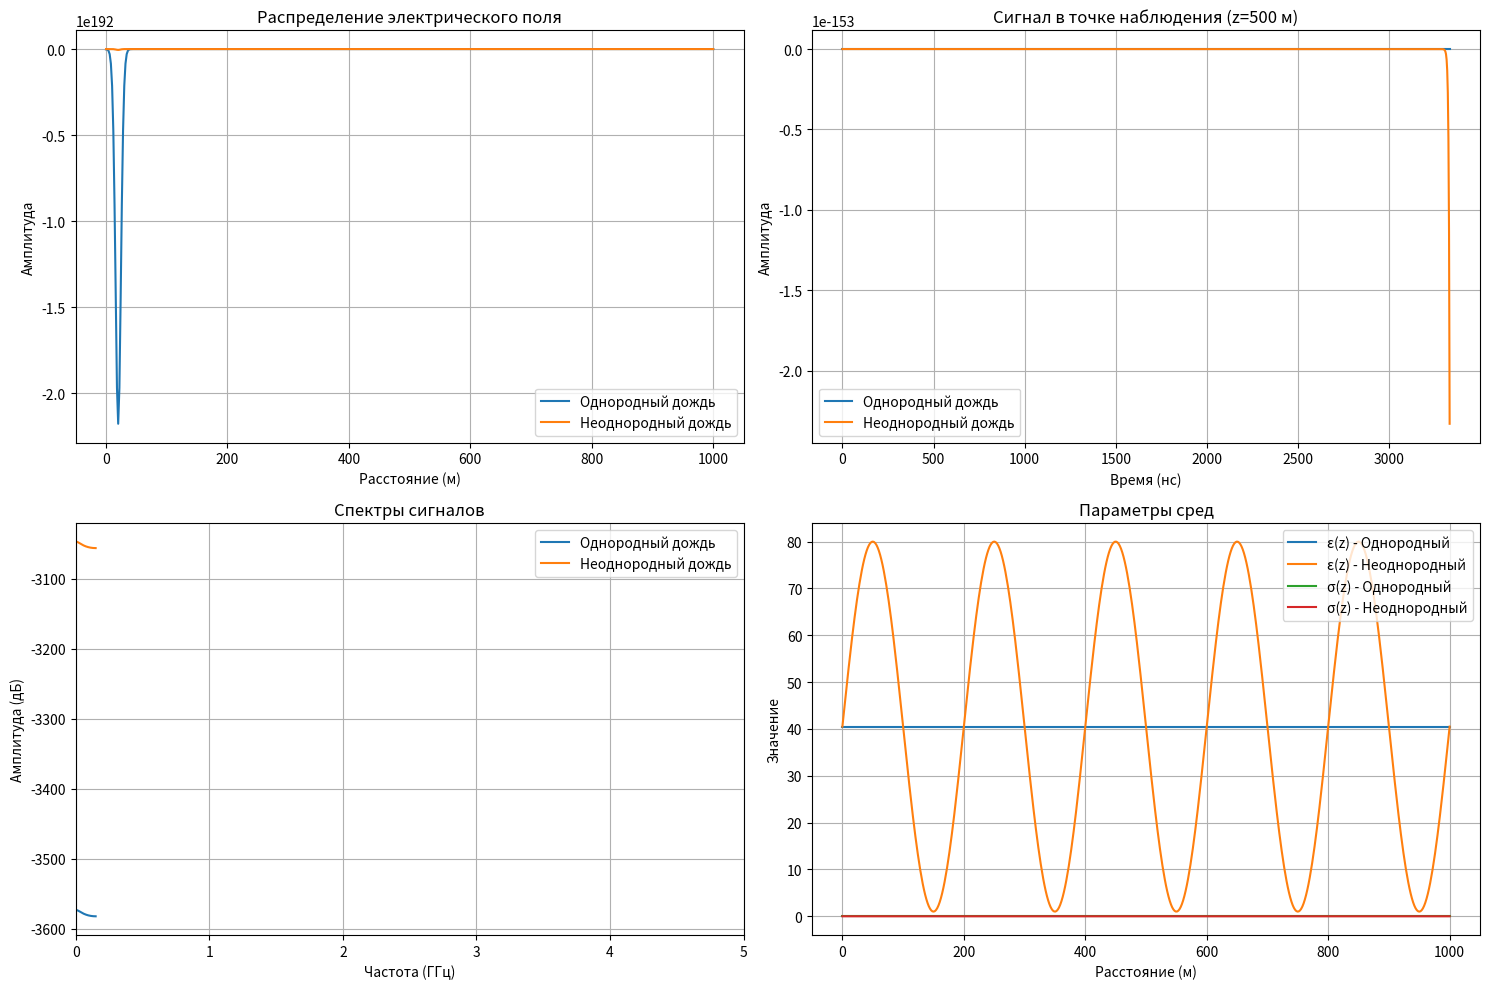
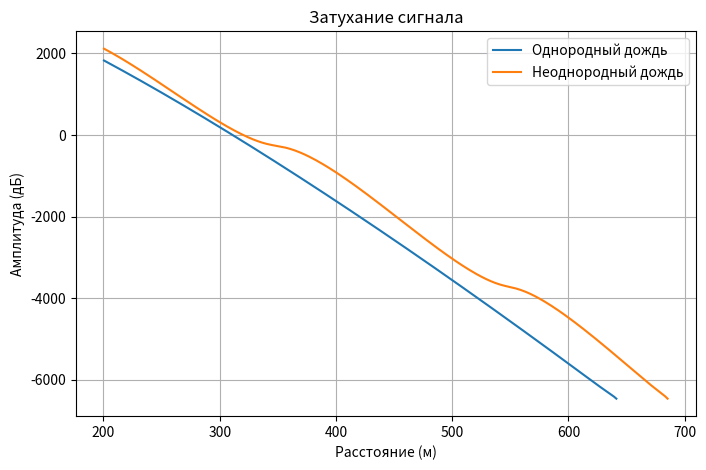

Source code (Python) for these figures, in order:
import numpy as np
import matplotlib.pyplot as plt
from scipy.fft import fft, fftfreq

# Параметры модели
c = 3e8  # скорость света (м/с)
L = 1000  # расстояние распространения (м)
Nz = 500  # количество точек по пространству
Nt = 1000  # количество временных шагов
dz = L / Nz
dt = dz / (2 * c)  # устойчивый шаг по времени

# Параметры сред
mu0 = 4 * np.pi * 1e-7  # магнитная постоянная
epsilon_air = 1.0006  # диэлектрическая проницаемость воздуха
epsilon_water = 80  # диэлектрическая проницаемость воды
sigma_weak = 0.001  # проводимость слабого дождя (См/м)
sigma_strong = 0.01  # проводимость сильного дождя (См/м)

# Пространственная сетка
z = np.linspace(0, L, Nz)

# 1. Однородная среда (дождь постоянной интенсивности)
epsilon_homogeneous = np.ones(Nz) * (epsilon_air + (epsilon_water - epsilon_air) * 0.5)
sigma_homogeneous = np.ones(Nz) * sigma_weak

# 2. Неоднородная среда (переменная интенсивность дождя)
rain_intensity = 0.5 * (1 + np.sin(2 * np.pi * z / 200))  # периодическое изменение
epsilon_heterogeneous = epsilon_air + (epsilon_water - epsilon_air) * rain_intensity
sigma_heterogeneous = sigma_strong * rain_intensity


# Функция для моделирования
def simulate(epsilon_z, sigma_z, label):
    E = np.zeros(Nz)
    E_prev = np.zeros(Nz)

    # Источник (импульс 2.4 ГГц)
    freq = 2.4e9
    t = np.arange(Nt) * dt
    t0 = 1e-8
    sigma_t = 1e-9
    source = np.exp(-0.5 * ((t - t0) / sigma_t) ** 2) * np.sin(2 * np.pi * freq * t)

    E_history = np.zeros((Nt, Nz))

    for k in range(Nt):
        E_next = np.zeros(Nz)
        for i in range(1, Nz - 1):
            d2E_dz2 = (E[i + 1] - 2 * E[i] + E[i - 1]) / dz ** 2
            dE_dt = (E[i] - E_prev[i]) / dt

            term1 = (epsilon_z[i] / c ** 2) * (E[i] - 2 * E_prev[i] + E_next[i]) / dt ** 2
            term2 = sigma_z[i] * mu0 * dE_dt
            E_next[i] = (d2E_dz2 - term1 - term2) * (c * dt) ** 2 / epsilon_z[i] + 2 * E[i] - E_prev[i]

        E_next[10] += source[k]
        E_next[0] = E[1]
        E_next[-1] = E[-2]

        E_prev, E = E, E_next
        E_history[k, :] = E

    # Анализ результатов
    observation_point = Nz // 2
    E_observed = E_history[:, observation_point]
    spectrum = np.abs(fft(E_observed))[:Nt // 2]
    freqs = fftfreq(Nt, dt)[:Nt // 2]

    amplitude = np.max(np.abs(E_history[:, 100:]), axis=0)
    distance = z[100:]

    return {
        'label': label,
        'z': z,
        'E': E,
        'E_observed': E_observed,
        't': t,
        'freqs': freqs,
        'spectrum': spectrum,
        'distance': distance,
        'amplitude': amplitude,
        'epsilon_z': epsilon_z,
        'sigma_z': sigma_z
    }


# Запуск моделирования
results = [
    simulate(epsilon_homogeneous, sigma_homogeneous, "Однородный дождь"),
    simulate(epsilon_heterogeneous, sigma_heterogeneous, "Неоднородный дождь")
]

# Визуализация результатов
plt.figure(figsize=(15, 10))

# 1. Распределение поля
plt.subplot(2, 2, 1)
for res in results:
    plt.plot(res['z'], res['E'], label=res['label'])
plt.title('Распределение электрического поля')
plt.xlabel('Расстояние (м)')
plt.ylabel('Амплитуда')
plt.legend()
plt.grid(True)

# 2. Сигнал в точке наблюдения
plt.subplot(2, 2, 2)
for res in results:
    plt.plot(res['t'] * 1e9, res['E_observed'], label=res['label'])
plt.title('Сигнал в точке наблюдения (z={} м)'.format(L // 2))
plt.xlabel('Время (нс)')
plt.ylabel('Амплитуда')
plt.legend()
plt.grid(True)

# 3. Спектры сигналов
plt.subplot(2, 2, 3)
for res in results:
    plt.plot(res['freqs'] / 1e9, 20 * np.log10(res['spectrum']), label=res['label'])
plt.title('Спектры сигналов')
plt.xlabel('Частота (ГГц)')
plt.ylabel('Амплитуда (дБ)')
plt.xlim(0, 5)
plt.legend()
plt.grid(True)

# 4. Параметры сред
plt.subplot(2, 2, 4)
plt.plot(results[0]['z'], results[0]['epsilon_z'], label='ε(z) - Однородный')
plt.plot(results[1]['z'], results[1]['epsilon_z'], label='ε(z) - Неоднородный')
plt.plot(results[0]['z'], results[0]['sigma_z'], label='σ(z) - Однородный')
plt.plot(results[1]['z'], results[1]['sigma_z'], label='σ(z) - Неоднородный')
plt.title('Параметры сред')
plt.xlabel('Расстояние (м)')
plt.ylabel('Значение')
plt.legend()
plt.grid(True)

plt.tight_layout()
plt.show()

# Дополнительный график затухания
plt.figure(figsize=(8, 5))
for res in results:
    plt.plot(res['distance'], 20 * np.log10(res['amplitude']), label=res['label'])
plt.title('Затухание сигнала')
plt.xlabel('Расстояние (м)')
plt.ylabel('Амплитуда (дБ)')
plt.legend()
plt.grid(True)
plt.show()